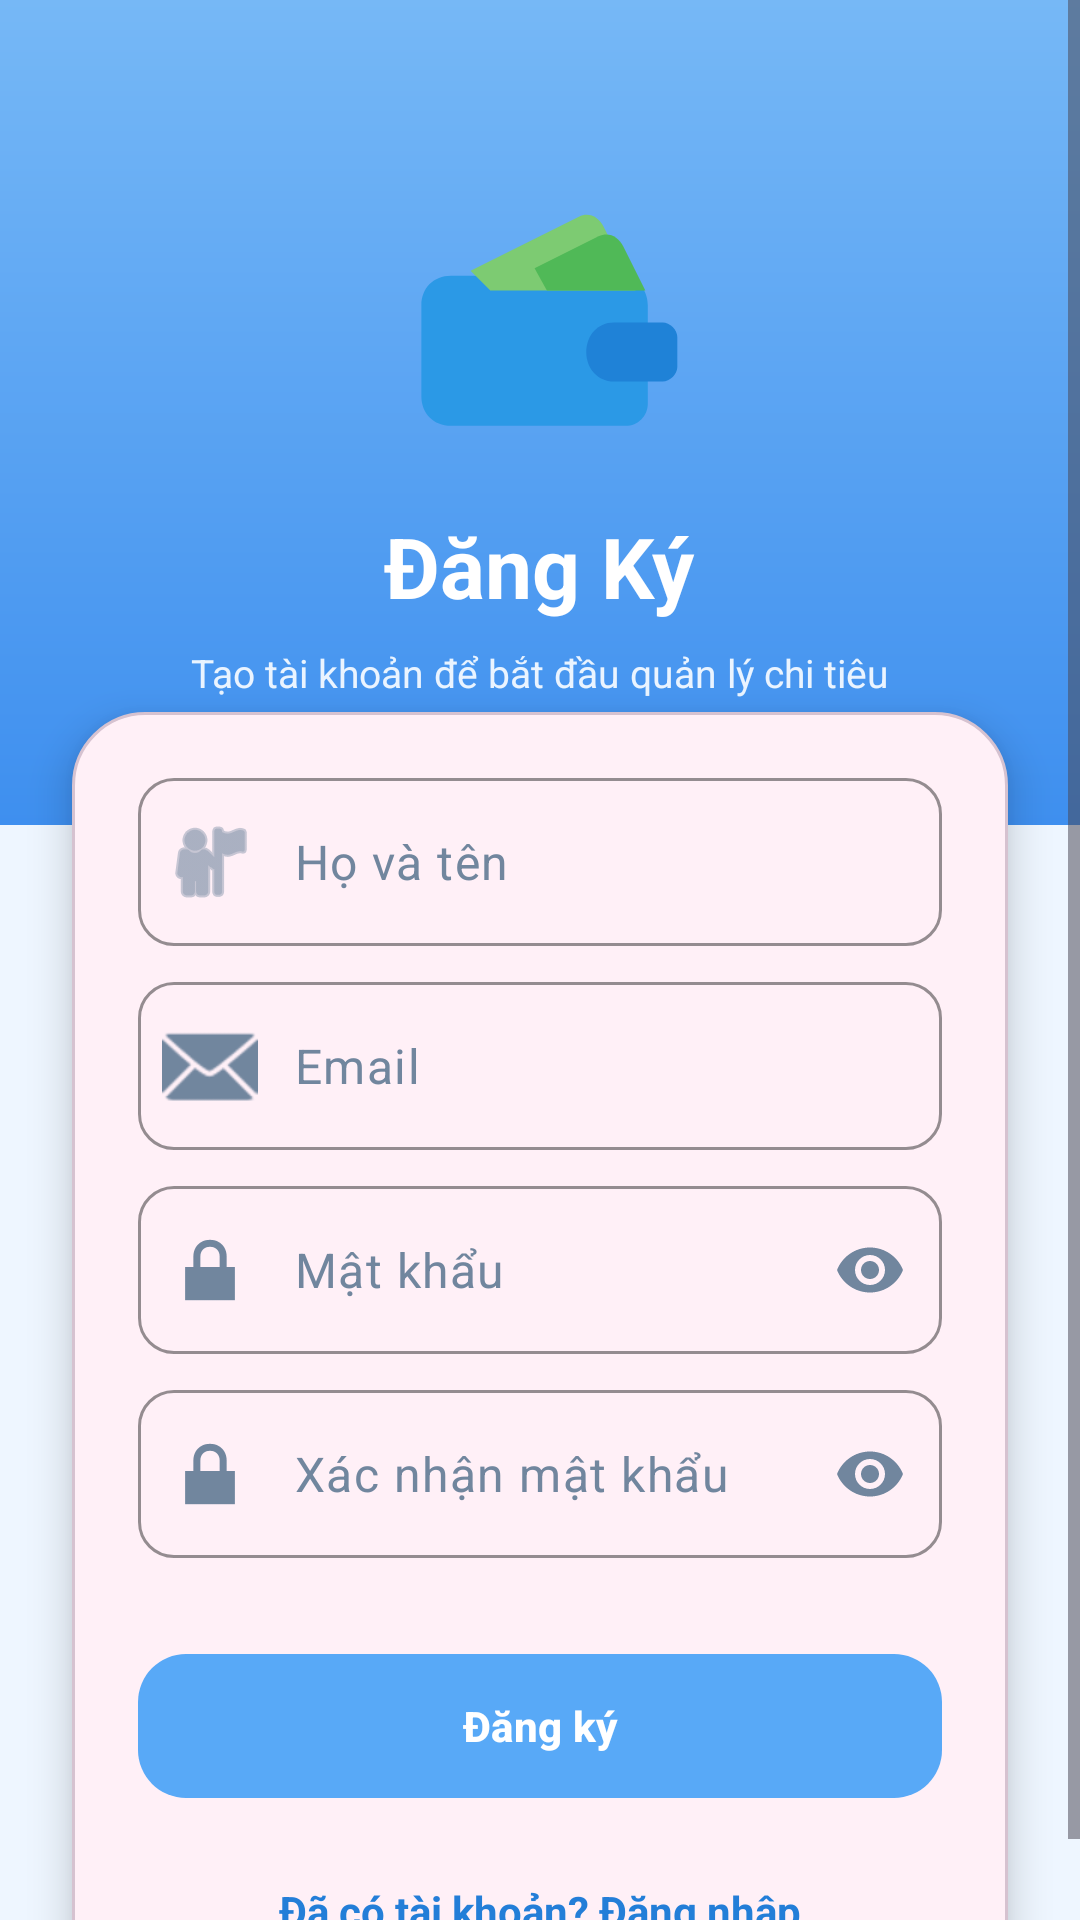

This screen was rendered from an Android layout file. Write that file and the resources it references.
<!-- AndroidManifest.xml: application theme Theme.Sqlite -->
<!-- res/layout/activity_register.xml -->
<?xml version="1.0" encoding="utf-8"?>
<ScrollView xmlns:android="http://schemas.android.com/apk/res/android"
    xmlns:app="http://schemas.android.com/apk/res-auto"
    android:layout_width="match_parent"
    android:layout_height="match_parent"
    android:background="@color/bg_light"
    android:fillViewport="true">

    <LinearLayout
        android:layout_width="match_parent"
        android:layout_height="wrap_content"
        android:gravity="center_horizontal"
        android:orientation="vertical">

        <LinearLayout
            android:layout_width="match_parent"
            android:layout_height="275dp"
            android:background="@drawable/bg_auth_gradient"
            android:gravity="center_horizontal"
            android:orientation="vertical"
            android:paddingTop="55dp">

            <ImageView
                android:layout_width="105dp"
                android:layout_height="105dp"
                android:src="@drawable/ic_wallet_blue" />

            <TextView
                android:layout_width="wrap_content"
                android:layout_height="wrap_content"
                android:layout_marginTop="10dp"
                android:text="Đăng Ký"
                android:textColor="@android:color/white"
                android:textSize="28sp"
                android:textStyle="bold" />

            <TextView
                android:layout_width="wrap_content"
                android:layout_height="wrap_content"
                android:layout_marginTop="8dp"
                android:text="Tạo tài khoản để bắt đầu quản lý chi tiêu"
                android:textColor="#EAF4FF"
                android:textSize="13sp" />
        </LinearLayout>

        <LinearLayout
            android:layout_width="match_parent"
            android:layout_height="wrap_content"
            android:layout_marginStart="24dp"
            android:layout_marginTop="-38dp"
            android:layout_marginEnd="24dp"
            android:background="@drawable/bg_register_card"
            android:elevation="8dp"
            android:orientation="vertical"
            android:padding="22dp">

            <com.google.android.material.textfield.TextInputLayout
                android:layout_width="match_parent"
                android:layout_height="wrap_content"
                app:boxBackgroundColor="#FFF0F7"
                app:boxBackgroundMode="outline"
                app:boxCornerRadiusBottomEnd="12dp"
                app:boxCornerRadiusBottomStart="12dp"
                app:boxCornerRadiusTopEnd="12dp"
                app:boxCornerRadiusTopStart="12dp"
                app:boxStrokeColor="@color/text_sub"
                app:endIconTint="@color/text_sub"
                app:hintEnabled="false"
                app:startIconDrawable="@android:drawable/ic_menu_myplaces"
                app:startIconTint="@color/text_sub">

                <com.google.android.material.textfield.TextInputEditText
                    android:id="@+id/edtName"
                    android:layout_width="match_parent"
                    android:layout_height="56dp"
                    android:hint="Họ và tên"
                    android:textColor="@color/text_main"
                    android:textColorHint="@color/text_sub" />
            </com.google.android.material.textfield.TextInputLayout>

            <com.google.android.material.textfield.TextInputLayout
                android:layout_width="match_parent"
                android:layout_height="wrap_content"
                android:layout_marginTop="12dp"
                app:boxBackgroundColor="#FFF0F7"
                app:boxBackgroundMode="outline"
                app:boxCornerRadiusBottomEnd="12dp"
                app:boxCornerRadiusBottomStart="12dp"
                app:boxCornerRadiusTopEnd="12dp"
                app:boxCornerRadiusTopStart="12dp"
                app:boxStrokeColor="@color/text_sub"
                app:hintEnabled="false"
                app:startIconDrawable="@android:drawable/ic_dialog_email"
                app:startIconTint="@color/text_sub">

                <com.google.android.material.textfield.TextInputEditText
                    android:id="@+id/edtEmail"
                    android:layout_width="match_parent"
                    android:layout_height="56dp"
                    android:hint="Email"
                    android:inputType="textEmailAddress"
                    android:textColor="@color/text_main"
                    android:textColorHint="@color/text_sub" />
            </com.google.android.material.textfield.TextInputLayout>

            <com.google.android.material.textfield.TextInputLayout
                android:layout_width="match_parent"
                android:layout_height="wrap_content"
                android:layout_marginTop="12dp"
                app:boxBackgroundColor="#FFF0F7"
                app:boxBackgroundMode="outline"
                app:boxCornerRadiusBottomEnd="12dp"
                app:boxCornerRadiusBottomStart="12dp"
                app:boxCornerRadiusTopEnd="12dp"
                app:boxCornerRadiusTopStart="12dp"
                app:boxStrokeColor="@color/text_sub"
                app:endIconMode="password_toggle"
                app:endIconTint="@color/text_sub"
                app:hintEnabled="false"
                app:startIconDrawable="@android:drawable/ic_lock_lock"
                app:startIconTint="@color/text_sub">

                <com.google.android.material.textfield.TextInputEditText
                    android:id="@+id/edtPassword"
                    android:layout_width="match_parent"
                    android:layout_height="56dp"
                    android:hint="Mật khẩu"
                    android:inputType="textPassword"
                    android:textColor="@color/text_main"
                    android:textColorHint="@color/text_sub" />
            </com.google.android.material.textfield.TextInputLayout>

            <com.google.android.material.textfield.TextInputLayout
                android:layout_width="match_parent"
                android:layout_height="wrap_content"
                android:layout_marginTop="12dp"
                app:boxBackgroundColor="#FFF0F7"
                app:boxBackgroundMode="outline"
                app:boxCornerRadiusBottomEnd="12dp"
                app:boxCornerRadiusBottomStart="12dp"
                app:boxCornerRadiusTopEnd="12dp"
                app:boxCornerRadiusTopStart="12dp"
                app:boxStrokeColor="@color/text_sub"
                app:endIconMode="password_toggle"
                app:endIconTint="@color/text_sub"
                app:hintEnabled="false"
                app:startIconDrawable="@android:drawable/ic_lock_lock"
                app:startIconTint="@color/text_sub">

                <com.google.android.material.textfield.TextInputEditText
                    android:id="@+id/edtConfirmPassword"
                    android:layout_width="match_parent"
                    android:layout_height="56dp"
                    android:hint="Xác nhận mật khẩu"
                    android:inputType="textPassword"
                    android:textColor="@color/text_main"
                    android:textColorHint="@color/text_sub" />
            </com.google.android.material.textfield.TextInputLayout>

            <com.google.android.material.button.MaterialButton
                android:id="@+id/btnRegister"
                android:layout_width="match_parent"
                android:layout_height="56dp"
                android:layout_marginTop="28dp"
                android:text="Đăng ký"
                android:textAllCaps="false"
                android:textColor="@android:color/white"
                android:textStyle="bold"
                app:backgroundTint="@color/blue_button"
                app:cornerRadius="16dp" />

            <TextView
                android:id="@+id/tvLogin"
                android:layout_width="wrap_content"
                android:layout_height="wrap_content"
                android:layout_gravity="center_horizontal"
                android:layout_marginTop="24dp"
                android:text="Đã có tài khoản? Đăng nhập"
                android:textColor="@color/primary_dark_blue"
                android:textStyle="bold" />
        </LinearLayout>
    </LinearLayout>
</ScrollView>
<!-- resources referenced by this layout -->
<resources>
  <color name="bg_light">#EEF6FF</color>
  <color name="blue_button">#58A9F7</color>
  <color name="primary_dark_blue">#237ED8</color>
  <color name="text_main">#243447</color>
  <color name="text_sub">#71869E</color>
  <!-- drawable bg_auth_gradient (drawable) -->
  <?xml version="1.0" encoding="utf-8"?>
  <shape xmlns:android="http://schemas.android.com/apk/res/android">
      <gradient
          android:angle="270"
          android:endColor="@color/blue_end"
          android:startColor="@color/blue_start" />
  </shape>
  <!-- drawable bg_register_card (drawable) -->
  <?xml version="1.0" encoding="utf-8"?>
  <shape xmlns:android="http://schemas.android.com/apk/res/android">
      <solid android:color="#FFF0F7" />
      <stroke
          android:width="1dp"
          android:color="#D6C2D0" />
      <corners android:radius="24dp" />
  </shape>
  <!-- drawable ic_wallet_blue (drawable) -->
  <?xml version="1.0" encoding="utf-8"?>
  <vector xmlns:android="http://schemas.android.com/apk/res/android"
      android:width="128dp"
      android:height="128dp"
      android:viewportWidth="128"
      android:viewportHeight="128">
      <path
          android:fillColor="#2B99E6"
          android:pathData="M24,45h72c7,0 12,5 12,12v40c0,5 -4,9 -9,9H28c-7,0 -12,-5 -12,-12V57c0,-7 5,-12 12,-12z" />
      <path
          android:fillColor="#1F82D7"
          android:pathData="M94,64h20c3,0 6,3 6,6v12c0,3 -3,6 -6,6H94c-6,0 -11,-5 -11,-12v0c0,-7 5,-12 11,-12z" />
      <path
          android:fillColor="#7DCB72"
          android:pathData="M36,43l44,-22c4,-2 8,0 10,4l13,26H44z" />
      <path
          android:fillColor="#50B957"
          android:pathData="M62,42l26,-13c4,-2 8,0 10,4l9,18H67z" />
  </vector>
  <style name="Theme.Sqlite" parent="Base.Theme.Sqlite" />
  <color name="blue_end">#3E8FEF</color>
  <color name="blue_start">#76B8F6</color>
  <style name="Base.Theme.Sqlite" parent="Theme.Material3.DayNight.NoActionBar">
          <item name="colorPrimary">@color/primary_blue</item>
          <item name="android:windowBackground">@color/bg_light</item>
          <item name="colorSurface">@color/white</item>
  
          <item name="android:textColorPrimary">#212121</item>
      </style>
  <color name="primary_blue">#55A8F6</color>
  <color name="white">#FFFFFFFF</color>
</resources>
